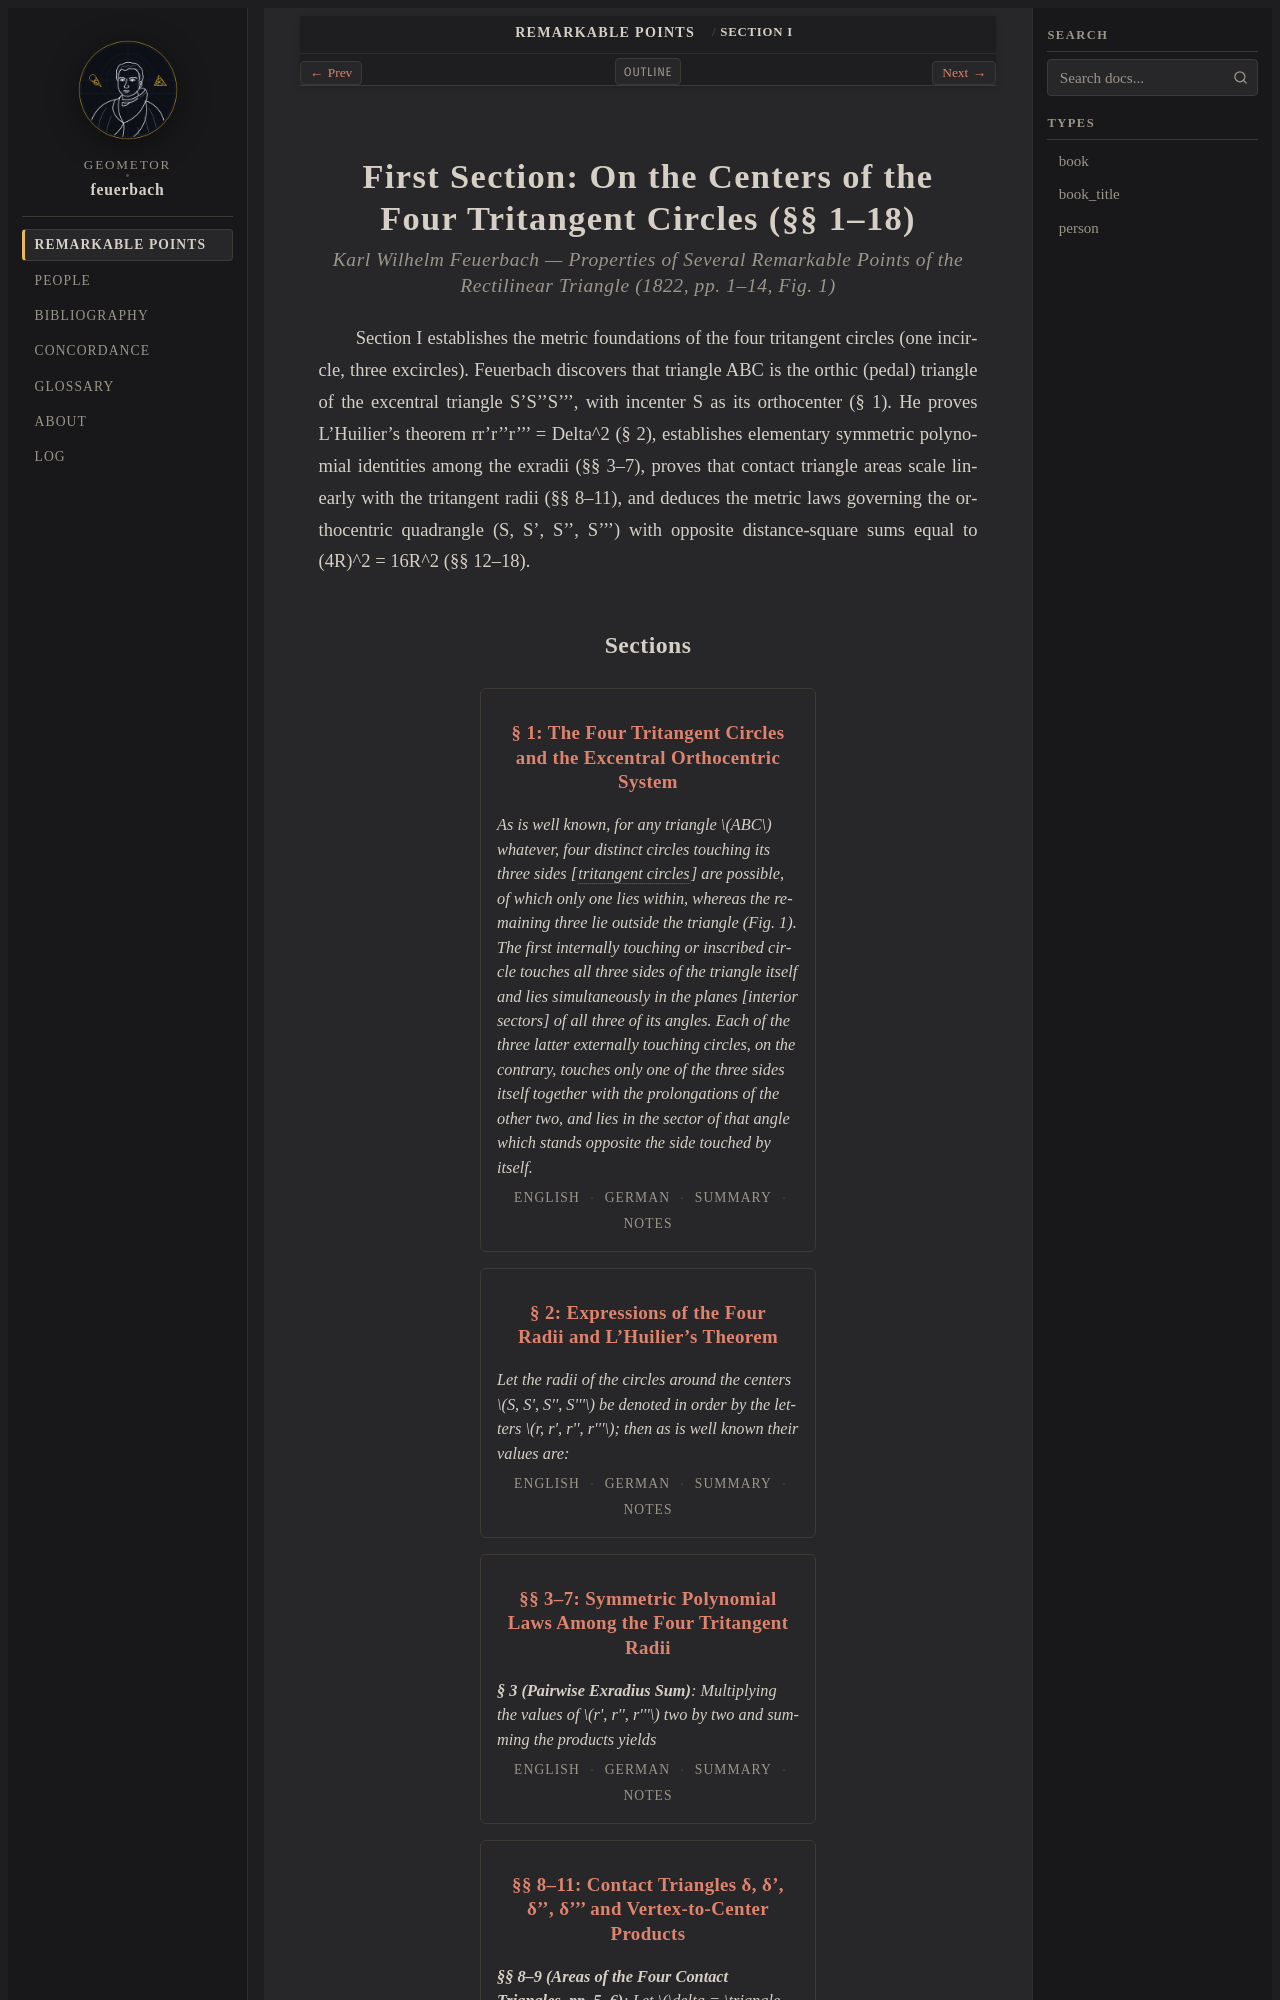

repository: geometor/feuerbach · page: feuerbach_1822/abschnitt_1/index.html · generator: sphinx

:layout: book
:canonical_id: Section I
:breadcrumb_title: Section I
:order: 2
:title: First Section: On the Centers of the Four Tritangent Circles (§§ 1–18)

.. _fb-01:
.. _fb-01-container:

First Section: On the Centers of the Four Tritangent Circles (§§ 1–18)
======================================================================

.. rubric:: Karl Wilhelm Feuerbach — *Properties of Several Remarkable Points of the Rectilinear Triangle* (1822, pp. 1–14, Fig. 1)
